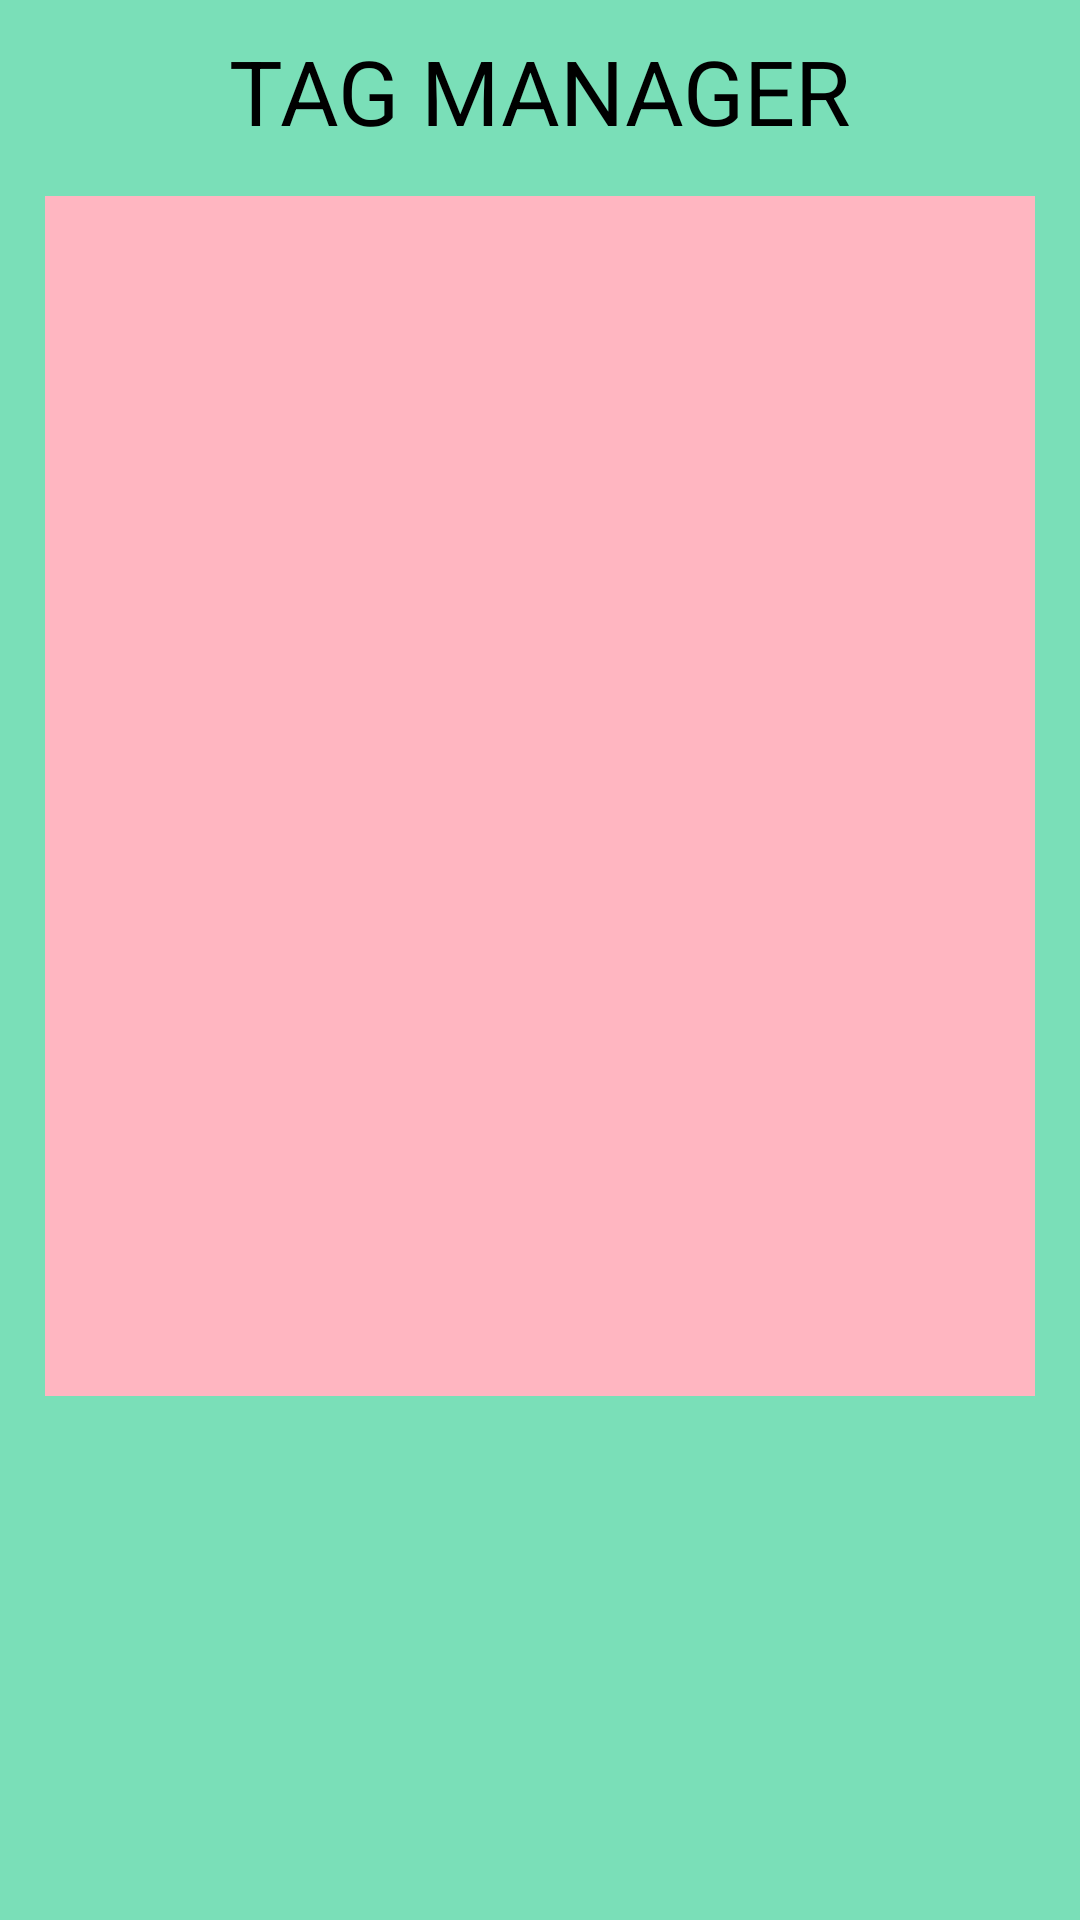

Write the Android layout XML for this screen, with the resource values it uses.
<!-- AndroidManifest.xml: application theme Theme.Notes -->
<!-- res/layout/activity_tags.xml -->
<?xml version="1.0" encoding="utf-8"?>
<RelativeLayout xmlns:android="http://schemas.android.com/apk/res/android"
    xmlns:app="http://schemas.android.com/apk/res-auto"
    xmlns:tools="http://schemas.android.com/tools"
    android:layout_width="match_parent"
    android:layout_height="match_parent"
    tools:context=".ui.TagsActivity"
    android:background="@color/cyan">
    <androidx.appcompat.widget.Toolbar
        android:id="@+id/tags_toolbar"
        android:layout_width="match_parent"
        android:layout_height="wrap_content"
        android:theme="@style/Theme.AppCompat.Light.NoActionBar"
        app:popupTheme="@style/ThemeOverlay.MaterialComponents.Dark.ActionBar"
        />
    <TextView
        android:layout_below="@+id/tags_toolbar"
        android:layout_marginTop="10dp"
        android:id="@+id/textView5"
        android:layout_width="wrap_content"
        android:layout_height="wrap_content"
        android:text="@string/tag"
        android:textSize="30dp"
        android:layout_centerHorizontal="true"/>

    <LinearLayout
        android:id="@+id/layout_one"
        android:layout_width="match_parent"
        android:layout_height="400dp"
        android:orientation="horizontal"
        android:layout_below="@+id/textView5"
        android:layout_margin="15dp">

        <androidx.recyclerview.widget.RecyclerView
            android:id="@+id/tags_RV"
            android:layout_width="match_parent"
            android:layout_height="match_parent"
            android:background="@color/pink"
            >

        </androidx.recyclerview.widget.RecyclerView>

    </LinearLayout>

    <ImageView
        android:id="@+id/imageView3"
        android:layout_width="89dp"
        android:layout_height="91dp"
        android:layout_below="@+id/layout_one"
        app:srcCompat="@drawable/icon"
        android:layout_centerHorizontal="true"
        android:layout_margin="10dp"/>

</RelativeLayout>
<!-- resources referenced by this layout -->
<resources>
  <color name="cyan">#7adfb8</color>
  <color name="pink">#FFB6C1</color>
  <!-- drawable icon: png bitmap (drawable, 2700 bytes) -->
  <string name="tag">TAG MANAGER</string>
</resources>
